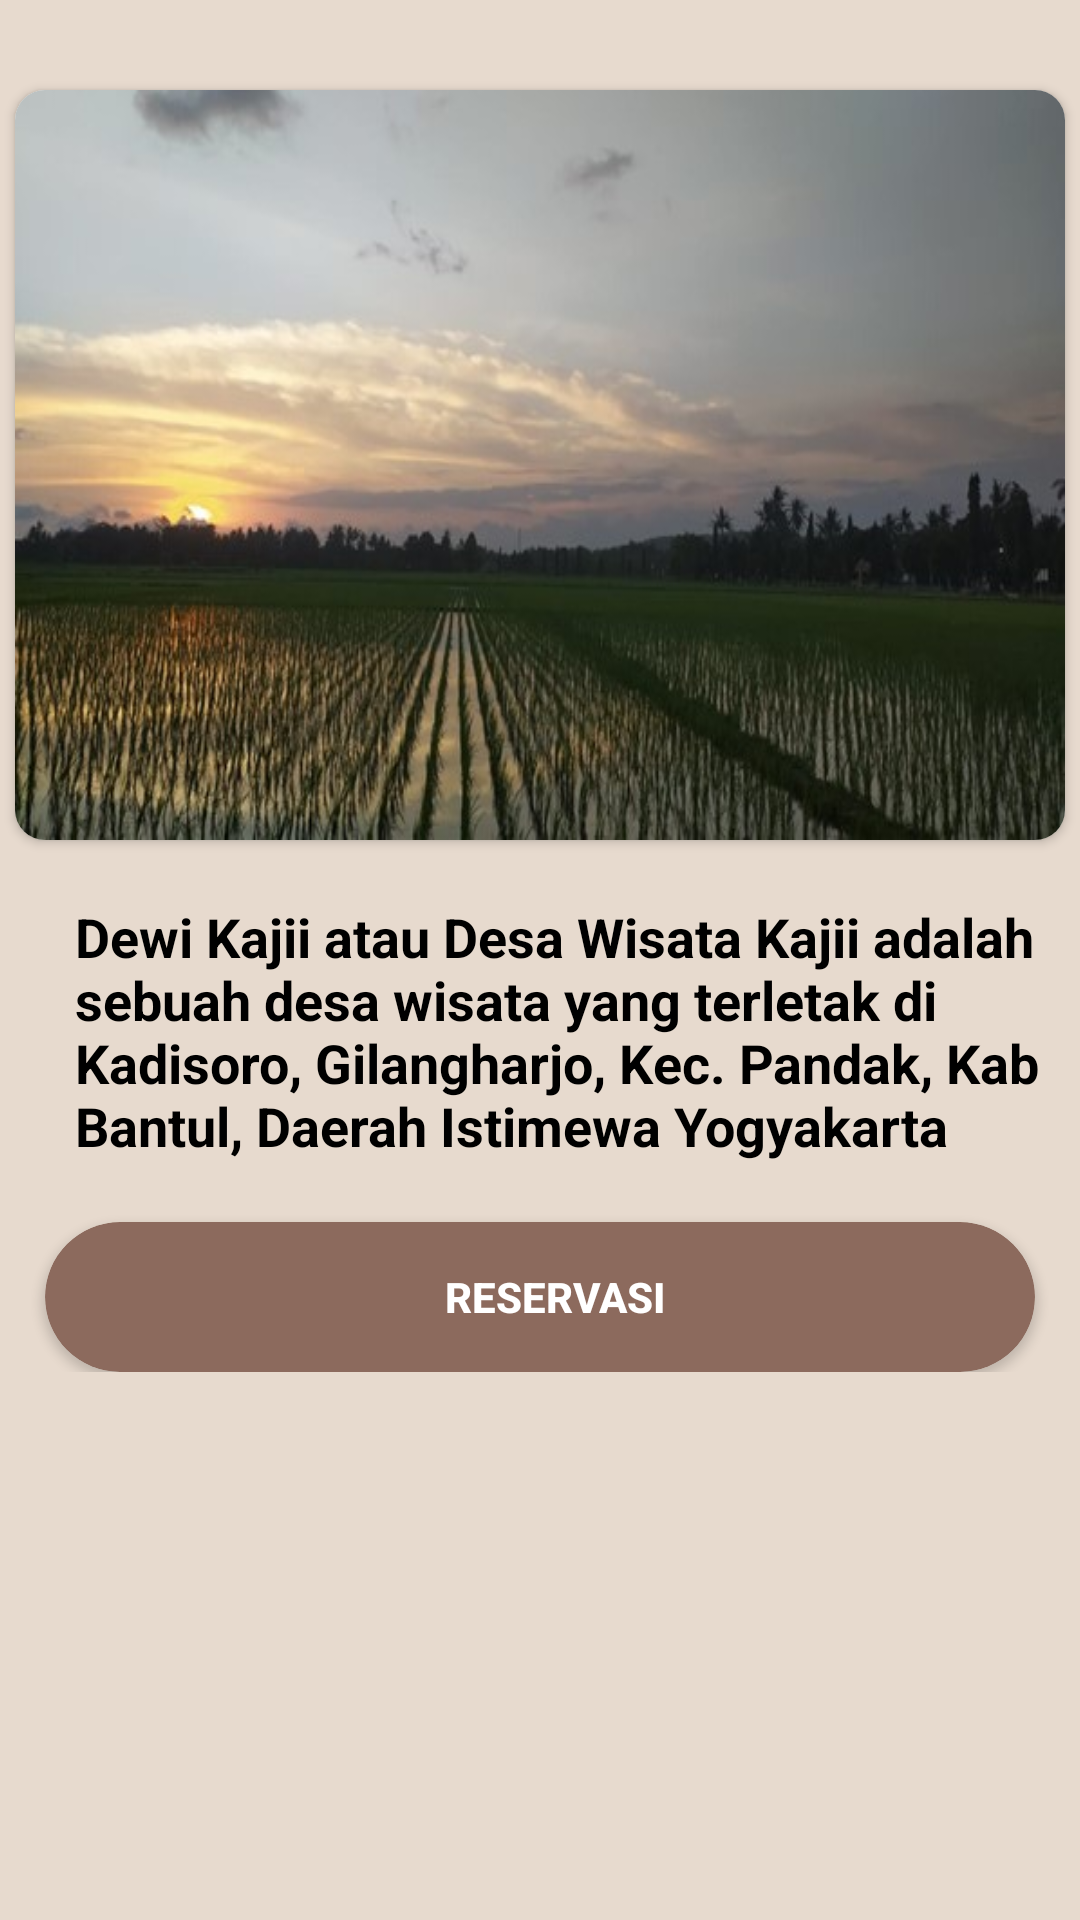

Produce the Android XML layout that renders to this screen, including the resource entries it uses.
<!-- AndroidManifest.xml: application theme Theme.DewiKajii -->
<!-- res/layout/fragment_tab1.xml -->
<?xml version="1.0" encoding="utf-8"?>
<FrameLayout xmlns:android="http://schemas.android.com/apk/res/android"
    xmlns:tools="http://schemas.android.com/tools"
    android:layout_width="match_parent"
    android:layout_height="match_parent"
    xmlns:app="http://schemas.android.com/apk/res-auto"
    tools:context=".Tab1Fragment"
    android:background="@color/cream">

    
    <ScrollView
        android:layout_width="match_parent"
        android:layout_height="match_parent">
        <LinearLayout
            android:layout_width="match_parent"
            android:layout_height="match_parent"
            android:orientation="vertical">

            <androidx.cardview.widget.CardView
                android:layout_width="350dp"
                android:layout_height="250dp"
                android:layout_marginTop="30dp"
                android:layout_gravity="center|top"
                app:cardCornerRadius="10dp">

                <ImageView
                    android:layout_width="match_parent"
                    android:layout_height="match_parent"
                    android:src="@drawable/homepage"
                    android:layout_gravity="center_vertical"
                    android:scaleType="fitXY" />

            </androidx.cardview.widget.CardView>

            <TextView
                android:layout_width="wrap_content"
                android:layout_height="match_parent"
                android:layout_marginLeft="20dp"
                android:layout_marginRight="10dp"
                android:layout_marginTop="20dp"
                android:text="Dewi Kajii atau Desa Wisata Kajii adalah sebuah desa wisata yang terletak di Kadisoro,
Gilangharjo, Kec. Pandak, Kab Bantul, Daerah Istimewa Yogyakarta"
                android:layout_gravity="center"
                android:textStyle="bold"
                android:textColor="@color/black"
                android:textSize="18sp"/>


            <androidx.cardview.widget.CardView
                android:layout_width="match_parent"
                android:layout_height="50dp"
                android:layout_marginLeft="15dp"
                android:layout_marginRight="15dp"
                android:layout_marginTop="20dp"
                app:cardBackgroundColor="@color/creamtua"
                app:cardCornerRadius="30dp"
                android:layout_gravity="center">

                <Button
                    android:id="@+id/textViewUsn"
                    android:layout_width="match_parent"
                    android:layout_height="match_parent"
                    android:textColor="@color/white"
                    android:layout_gravity="center_vertical"
                    android:textStyle="bold"
                    android:backgroundTint="@color/creamtua"
                    android:text="Reservasi"
                    android:layout_marginLeft="10dp"
                    android:background="@null"/>
            </androidx.cardview.widget.CardView>
        </LinearLayout>
    </ScrollView>

</FrameLayout>
<!-- resources referenced by this layout -->
<resources>
  <color name="black">#FF000000</color>
  <color name="cream">#E7DACE</color>
  <color name="creamtua">#8C6A5D</color>
  <color name="white">#FFFFFFFF</color>
  <!-- drawable homepage: jpg bitmap (drawable, 39473 bytes) -->
  <style name="Theme.DewiKajii" parent="Base.Theme.DewiKajii" />
  <style name="Base.Theme.DewiKajii" parent="Theme.Material3.DayNight.NoActionBar">
          
          
      </style>
</resources>
